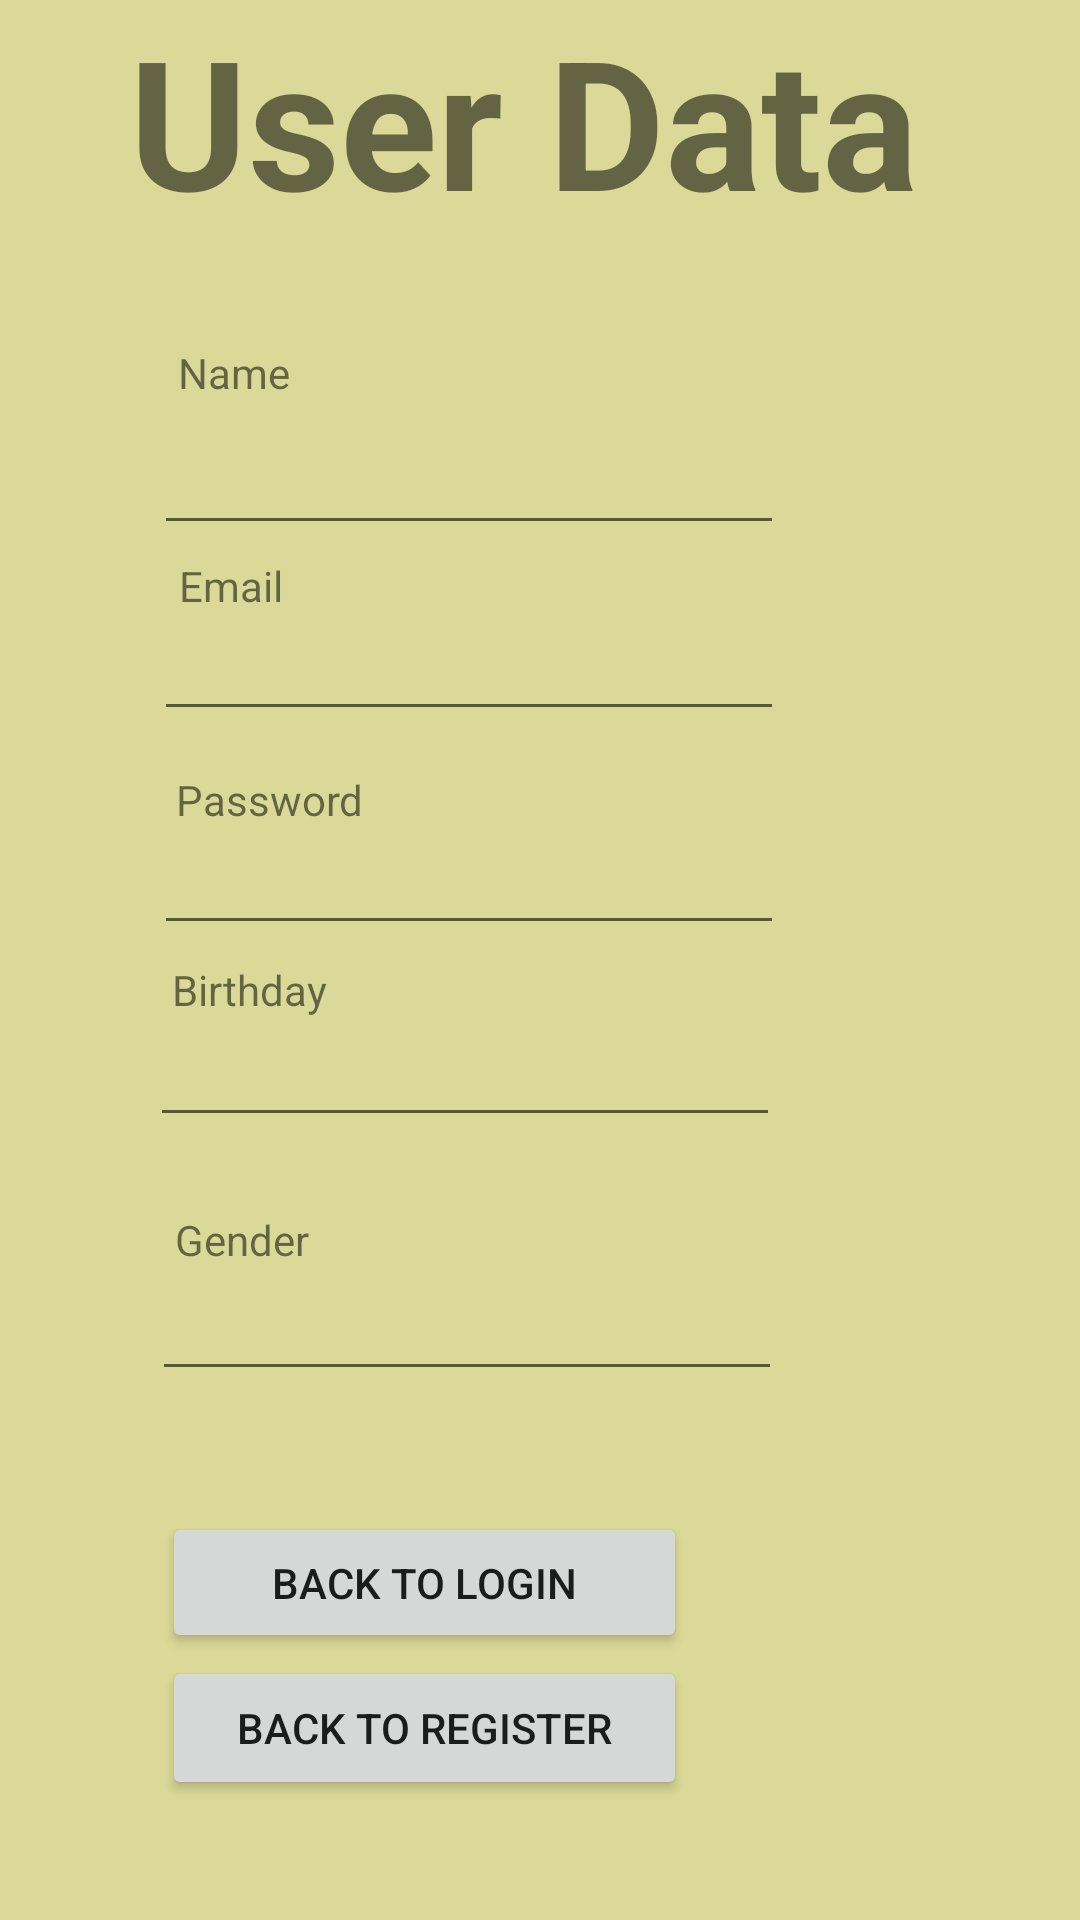

Here is an Android app screen rendered from its layout file. Give the layout XML and the strings, colors and styles it references.
<!-- AndroidManifest.xml: application theme Theme.LoginExam -->
<!-- res/layout/activity_outdata.xml -->
<?xml version="1.0" encoding="utf-8"?>
<androidx.constraintlayout.widget.ConstraintLayout xmlns:android="http://schemas.android.com/apk/res/android"
    xmlns:app="http://schemas.android.com/apk/res-auto"
    xmlns:tools="http://schemas.android.com/tools"
    android:layout_width="match_parent"
    android:layout_height="match_parent"
    android:background="#DAD997"
    tools:context=".Outdata">

    <TextView
        android:id="@+id/textView8"
        android:layout_width="274dp"
        android:layout_height="72dp"
        android:text="User Data"
        android:textSize="60sp"
        android:textStyle="bold"
        app:layout_constraintEnd_toEndOf="parent"
        app:layout_constraintStart_toStartOf="parent"
        app:layout_constraintTop_toTopOf="parent" />

    <EditText
        android:id="@+id/Oname"
        android:layout_width="wrap_content"
        android:layout_height="wrap_content"
        android:ems="10"
        android:inputType="textPersonName"
        android:minHeight="48dp"
        app:layout_constraintBottom_toBottomOf="parent"
        app:layout_constraintEnd_toEndOf="parent"
        app:layout_constraintHorizontal_bias="0.343"
        app:layout_constraintStart_toStartOf="parent"
        app:layout_constraintTop_toTopOf="parent"
        app:layout_constraintVertical_bias="0.226"
        tools:ignore="SpeakableTextPresentCheck" />

    <TextView
        android:id="@+id/textView11"
        android:layout_width="wrap_content"
        android:layout_height="wrap_content"
        android:text="Password"
        app:layout_constraintBottom_toBottomOf="parent"
        app:layout_constraintEnd_toEndOf="parent"
        app:layout_constraintHorizontal_bias="0.197"
        app:layout_constraintStart_toStartOf="parent"
        app:layout_constraintTop_toTopOf="parent"
        app:layout_constraintVertical_bias="0.414" />

    <TextView
        android:id="@+id/textView4"
        android:layout_width="wrap_content"
        android:layout_height="wrap_content"
        android:text="Email"
        app:layout_constraintBottom_toBottomOf="parent"
        app:layout_constraintEnd_toEndOf="parent"
        app:layout_constraintHorizontal_bias="0.183"
        app:layout_constraintStart_toStartOf="parent"
        app:layout_constraintTop_toTopOf="parent"
        app:layout_constraintVertical_bias="0.299" />

    <EditText
        android:id="@+id/OEmail"
        android:layout_width="wrap_content"
        android:layout_height="wrap_content"
        android:ems="10"
        android:inputType="textPersonName"
        app:layout_constraintBottom_toBottomOf="parent"
        app:layout_constraintEnd_toEndOf="parent"
        app:layout_constraintHorizontal_bias="0.343"
        app:layout_constraintStart_toStartOf="parent"
        app:layout_constraintTop_toTopOf="parent"
        app:layout_constraintVertical_bias="0.338"
        tools:ignore="TouchTargetSizeCheck,SpeakableTextPresentCheck" />

    <EditText
        android:id="@+id/OPassword"
        android:layout_width="wrap_content"
        android:layout_height="wrap_content"
        android:ems="10"
        android:inputType="textPersonName"
        app:layout_constraintBottom_toBottomOf="parent"
        app:layout_constraintEnd_toEndOf="parent"
        app:layout_constraintHorizontal_bias="0.343"
        app:layout_constraintStart_toStartOf="parent"
        app:layout_constraintTop_toTopOf="parent"
        app:layout_constraintVertical_bias="0.457"
        tools:ignore="SpeakableTextPresentCheck,TouchTargetSizeCheck" />

    <EditText
        android:id="@+id/Obirth"
        android:layout_width="wrap_content"
        android:layout_height="wrap_content"
        android:ems="10"
        android:inputType="textPersonName"
        app:layout_constraintBottom_toBottomOf="parent"
        app:layout_constraintEnd_toEndOf="parent"
        app:layout_constraintHorizontal_bias="0.333"
        app:layout_constraintStart_toStartOf="parent"
        app:layout_constraintTop_toTopOf="parent"
        app:layout_constraintVertical_bias="0.564"
        tools:ignore="SpeakableTextPresentCheck,TouchTargetSizeCheck" />

    <EditText
        android:id="@+id/Ogender"
        android:layout_width="wrap_content"
        android:layout_height="wrap_content"
        android:ems="10"
        android:inputType="textPersonName"
        android:minHeight="48dp"
        app:layout_constraintBottom_toBottomOf="parent"
        app:layout_constraintEnd_toEndOf="parent"
        app:layout_constraintHorizontal_bias="0.338"
        app:layout_constraintStart_toStartOf="parent"
        app:layout_constraintTop_toTopOf="parent"
        app:layout_constraintVertical_bias="0.702"
        tools:ignore="SpeakableTextPresentCheck" />

    <TextView
        android:id="@+id/textView123"
        android:layout_width="wrap_content"
        android:layout_height="wrap_content"
        android:text="Birthday"
        app:layout_constraintBottom_toBottomOf="parent"
        app:layout_constraintEnd_toEndOf="parent"
        app:layout_constraintHorizontal_bias="0.186"
        app:layout_constraintStart_toStartOf="parent"
        app:layout_constraintTop_toTopOf="parent"
        app:layout_constraintVertical_bias="0.516" />

    <TextView
        android:id="@+id/txtview1"
        android:layout_width="wrap_content"
        android:layout_height="wrap_content"
        android:text="Gender"
        app:layout_constraintBottom_toBottomOf="parent"
        app:layout_constraintEnd_toEndOf="parent"
        app:layout_constraintHorizontal_bias="0.185"
        app:layout_constraintStart_toStartOf="parent"
        app:layout_constraintTop_toTopOf="parent"
        app:layout_constraintVertical_bias="0.65" />

    <TextView
        android:id="@+id/txt1"
        android:layout_width="wrap_content"
        android:layout_height="wrap_content"
        android:layout_marginTop="20dp"
        android:text="Name"
        app:layout_constraintBottom_toTopOf="@+id/Oname"
        app:layout_constraintEnd_toEndOf="parent"
        app:layout_constraintHorizontal_bias="0.184"
        app:layout_constraintStart_toStartOf="parent"
        app:layout_constraintTop_toBottomOf="@+id/textView8"
        app:layout_constraintVertical_bias="1.0" />

    <Button
        android:id="@+id/button3"
        android:layout_width="175dp"
        android:layout_height="47dp"
        android:text="Back to Login"
        app:layout_constraintBottom_toTopOf="@+id/button4"
        app:layout_constraintEnd_toEndOf="parent"
        app:layout_constraintHorizontal_bias="0.292"
        app:layout_constraintStart_toStartOf="parent"
        app:layout_constraintTop_toTopOf="parent"
        app:layout_constraintVertical_bias="0.998"
        tools:ignore="TouchTargetSizeCheck" />

    <Button
        android:id="@+id/button4"
        android:layout_width="175dp"
        android:layout_height="wrap_content"
        android:layout_marginBottom="40dp"
        android:text="Back to Register"
        app:layout_constraintBottom_toBottomOf="parent"
        app:layout_constraintEnd_toEndOf="parent"
        app:layout_constraintHorizontal_bias="0.292"
        app:layout_constraintStart_toStartOf="parent" />
</androidx.constraintlayout.widget.ConstraintLayout>
<!-- resources referenced by this layout -->
<resources>
  <style name="Theme.LoginExam" parent="Theme.MaterialComponents.DayNight.DarkActionBar">
          
          <item name="colorPrimary">@color/purple_500</item>
          <item name="colorPrimaryVariant">@color/purple_700</item>
          <item name="colorOnPrimary">@color/white</item>
          
          <item name="colorSecondary">@color/teal_200</item>
          <item name="colorSecondaryVariant">@color/teal_700</item>
          <item name="colorOnSecondary">@color/black</item>
          
          <item name="android:statusBarColor" tools:targetApi="l">?attr/colorPrimaryVariant</item>
          
      </style>
  <!-- not gathered from this repository: default colours our renderer supplied (Android Studio template values) -->
  <color name="purple_500">#FF6200EE</color>
  <color name="purple_700">#FF3700B3</color>
  <color name="teal_200">#FF03DAC5</color>
  <color name="teal_700">#FF018786</color>
  <color name="black">#FF000000</color>
  <color name="white">#FFFFFFFF</color>
</resources>
